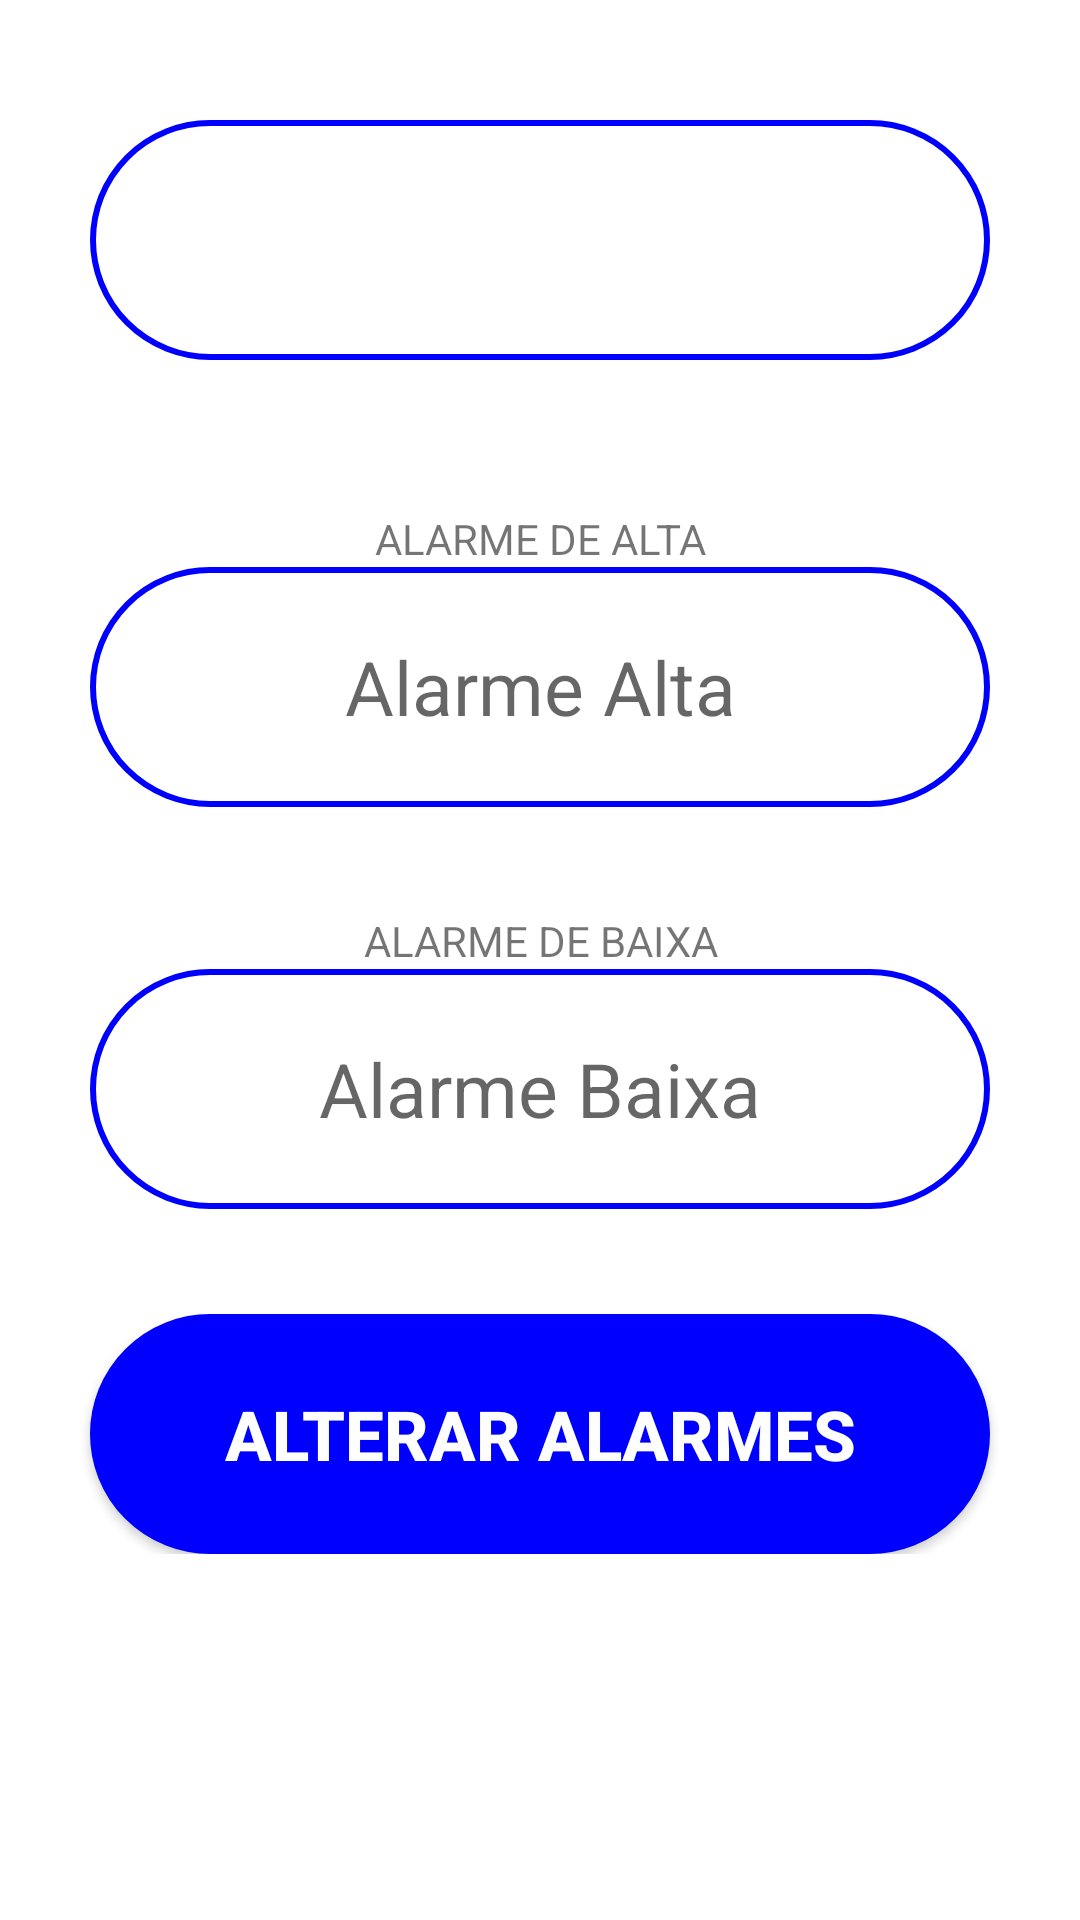

Write the Android layout XML for this screen, with the resource values it uses.
<!-- AndroidManifest.xml: application theme AppTheme -->
<!-- res/layout/tela_novo_alarme.xml -->
<?xml version="1.0" encoding="utf-8"?>
<LinearLayout xmlns:android="http://schemas.android.com/apk/res/android"
    xmlns:app="http://schemas.android.com/apk/res-auto"
    xmlns:tools="http://schemas.android.com/tools"
    android:layout_width="match_parent"
    android:layout_height="match_parent"
    android:orientation="vertical"
    android:background="@drawable/bg_background"
    tools:context=".Activitys.TelaNovoAlarme">


    <TextView
        android:id="@+id/txtSensores"
        android:layout_width="match_parent"
        android:layout_height="80dp"
        android:gravity="center"
        android:textSize="25dp"
        android:textColor="#FF0000"
        android:layout_marginTop="40dp"
        android:layout_marginLeft="30dp"
        android:layout_marginRight="30dp"
        android:background="@drawable/bg_edittext_normal"
        />


    <ScrollView
        android:layout_width="match_parent"
        android:layout_height="match_parent" >

        <LinearLayout
            android:layout_width="match_parent"
            android:layout_height="match_parent"
            android:orientation="vertical">

            <TextView
                android:layout_width="match_parent"
                android:layout_height="wrap_content"
                android:text="ALARME DE ALTA"
                android:gravity="center"
                android:layout_marginTop="50dp"
                />

            <EditText
                android:id="@+id/txtAlarmeAlta"
                android:layout_width="match_parent"
                android:layout_height="80dp"
                android:hint="Alarme Alta"
                android:gravity="center"
                android:textSize="25dp"
                android:textColor="#FF0000"
                android:layout_marginLeft="30dp"
                android:layout_marginRight="30dp"
                android:background="@drawable/bg_edittext_normal"
                android:inputType="number"
                android:digits="0123456789"
                />

            <TextView
                android:layout_width="match_parent"
                android:layout_height="wrap_content"
                android:text="ALARME DE BAIXA"
                android:gravity="center"
                android:layout_marginTop="35dp"
                />

            <EditText
                android:id="@+id/txtAlarmeBaixa"
                android:layout_width="match_parent"
                android:layout_height="80dp"
                android:hint="Alarme Baixa"
                android:gravity="center"
                android:textSize="25dp"
                android:textColor="#FF0000"
                android:layout_marginLeft="30dp"
                android:layout_marginRight="30dp"
                android:background="@drawable/bg_edittext_normal"
                android:inputType="number"
                android:digits="0123456789"
                />

            <Button
                android:id="@+id/btnAlarme"
                android:layout_width="match_parent"
                android:layout_height="80dp"
                android:text="Alterar alarmes"
                android:textColor="@color/white"
                android:textStyle="bold"
                android:textSize="23dp"
                android:backgroundTint="#0000FF"
                android:background="@drawable/bg_button_normal"
                android:layout_marginTop="35dp"
                android:layout_marginLeft="30dp"
                android:layout_marginRight="30dp"
                />

        </LinearLayout>

    </ScrollView>

</LinearLayout>
<!-- resources referenced by this layout -->
<resources>
  <color name="white">#FFFFFFFF</color>
  <!-- drawable bg_button_normal (drawable-v24) -->
  <?xml version="1.0" encoding="utf-8"?>
  <shape xmlns:android="http://schemas.android.com/apk/res/android"
      android:shape="rectangle">
  
      <gradient
          android:endColor="#0000FF"
          android:startColor="#0000FF"
          android:centerColor="#1E90FF"
          />
  
      <corners android:radius="50dp" />
  
      <stroke android:width="2dp"
          android:color="#0000FF">
  
      </stroke>
  
  </shape>
  <!-- drawable bg_edittext_normal (drawable-v24) -->
  <?xml version="1.0" encoding="utf-8"?>
  <shape xmlns:android="http://schemas.android.com/apk/res/android"
      android:shape="rectangle">
  
      <solid android:color="#0CFFFFFF" />
  
      <corners android:radius="50dp" />
  
      <stroke android:width="2dp"
          android:color="#0000FF">
  
      </stroke>
  
  </shape>
  <style name="AppTheme" parent="Theme.MaterialComponents.Light.DarkActionBar">
          
  
  
          <item name="colorPrimary">@color/purple_500</item>
          <item name="colorPrimaryVariant">@color/purple_700</item>
          <item name="colorOnPrimary">@color/white</item>
          
          <item name="colorSecondary">@color/teal_200</item>
          <item name="colorSecondaryVariant">@color/teal_700</item>
          <item name="colorOnSecondary">@color/black</item>
          
          <item name="android:statusBarColor" tools:targetApi="l">?attr/colorPrimaryVariant</item>
  
      </style>
  <color name="purple_500">#003CEE</color>
  <color name="purple_700">#FF3700B3</color>
  <color name="teal_200">#FF03DAC5</color>
  <color name="teal_700">#FF018786</color>
  <color name="black">#FF000000</color>
</resources>
